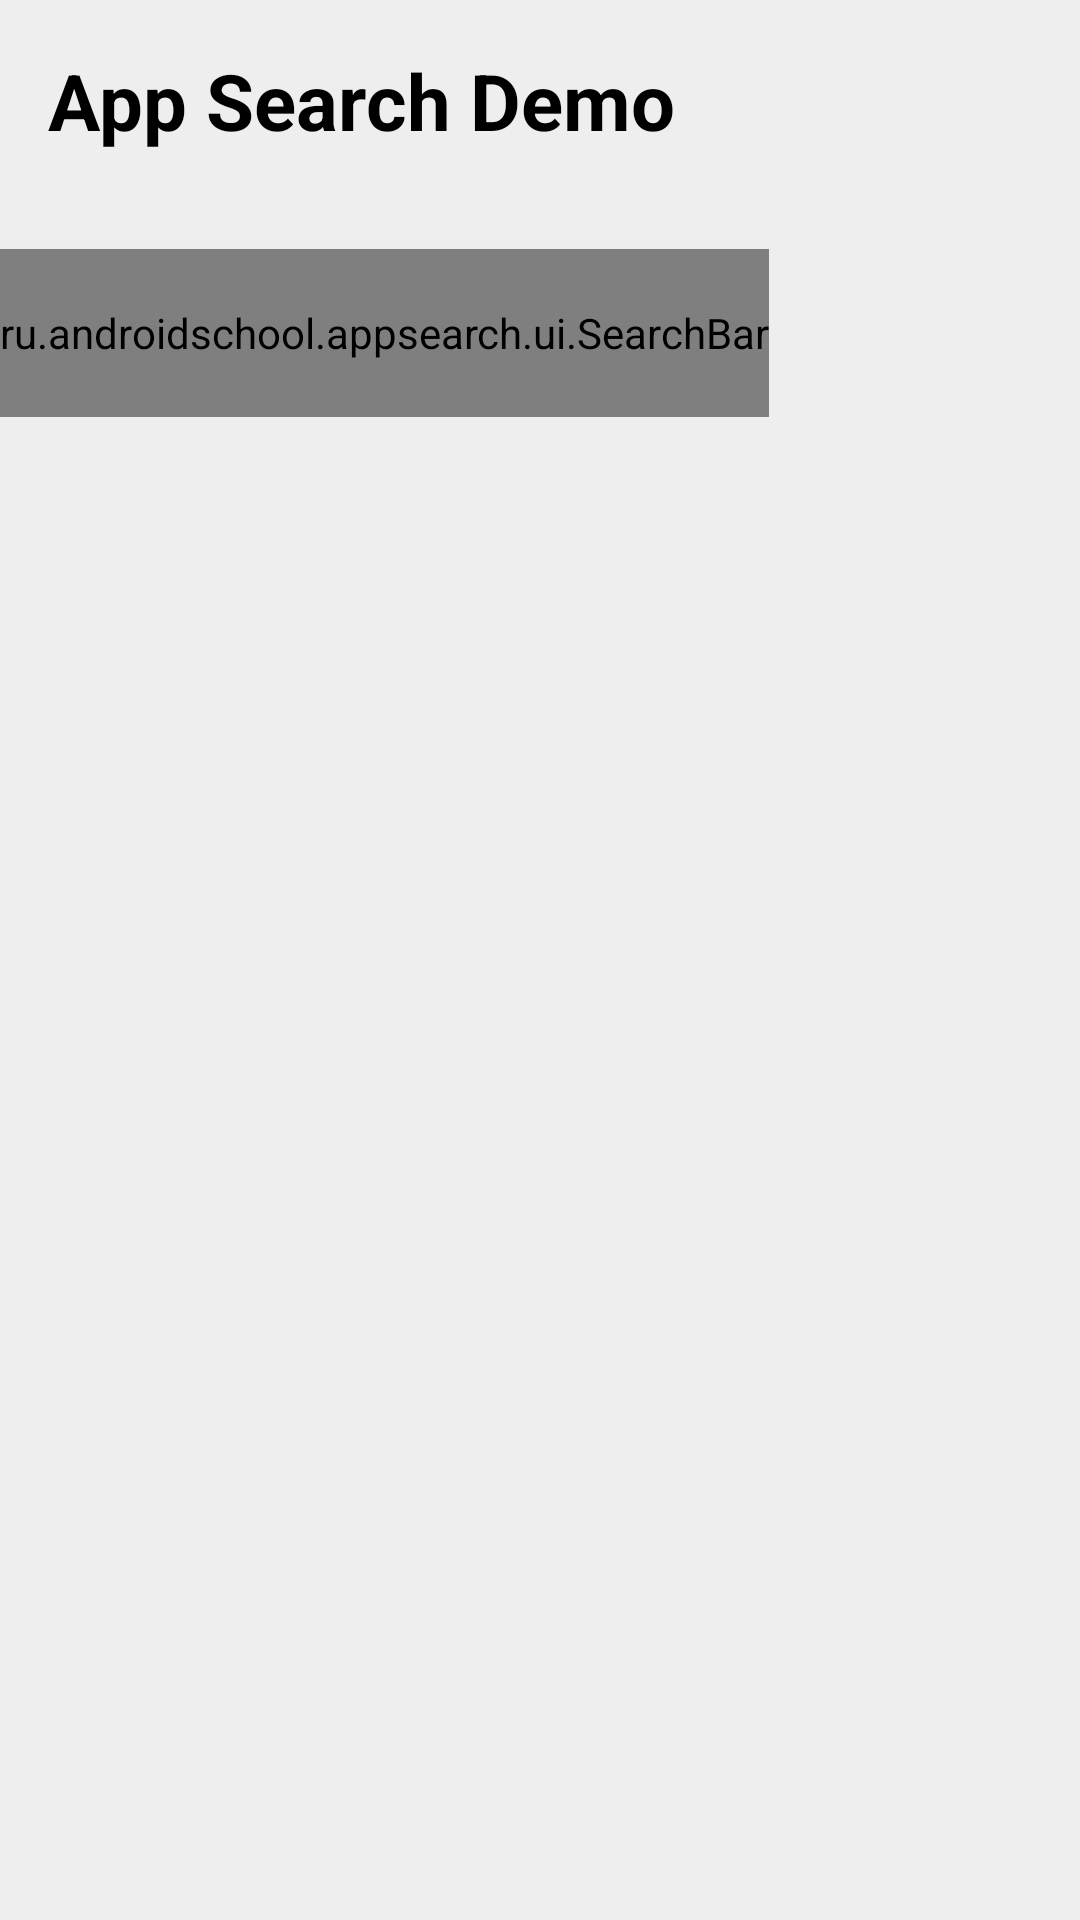

The Android layout XML behind this screen, and the referenced resources:
<!-- AndroidManifest.xml: application theme Theme.MyApplication -->
<!-- res/layout/fragment_home.xml -->
<androidx.coordinatorlayout.widget.CoordinatorLayout xmlns:android="http://schemas.android.com/apk/res/android"
    xmlns:app="http://schemas.android.com/apk/res-auto"
    xmlns:tools="http://schemas.android.com/tools"
    android:layout_width="match_parent"
    android:layout_height="match_parent"
    android:fitsSystemWindows="true">

    <com.google.android.material.appbar.AppBarLayout
        android:layout_width="match_parent"
        android:layout_height="wrap_content"
        android:background="@color/darkWhite"
        app:elevation="0dp">

        <com.google.android.material.appbar.CollapsingToolbarLayout
            android:layout_width="match_parent"
            android:layout_height="match_parent"
            android:minHeight="@dimen/min_height"
            app:collapsedTitleTextAppearance="@style/AppTheme.Title.Collapsed"
            app:expandedTitleTextAppearance="@style/AppTheme.Title.Expanded"
            app:layout_behavior="@string/appbar_scrolling_view_behavior"
            app:layout_collapseMode="pin"
            app:layout_scrollFlags="scroll|exitUntilCollapsed|enterAlwaysCollapsed"
            app:titleEnabled="false">

            <LinearLayout
                android:layout_width="match_parent"
                android:layout_height="wrap_content"
                android:orientation="vertical">

                <TextView
                    android:layout_width="wrap_content"
                    android:layout_height="wrap_content"
                    android:layout_marginLeft="16dp"
                    android:layout_marginTop="@dimen/material_margin_normal"
                    android:layout_marginBottom="@dimen/material_margin_normal"
                    android:gravity="left"
                    android:text="@string/main_title"
                    android:textColor="@color/black"
                    android:textSize="26sp"
                    android:textStyle="bold"
                    tools:ignore="RtlHardcoded"
                    tools:text="Поиск" />

                <androidx.appcompat.widget.Toolbar
                    android:layout_width="wrap_content"
                    android:layout_height="wrap_content"
                    android:gravity="center"
                    app:contentInsetLeft="0dp"
                    app:contentInsetStart="0dp"
                    app:elevation="0dp">

                    <LinearLayout
                        android:layout_width="match_parent"
                        android:layout_height="wrap_content"
                        android:orientation="vertical">

                        <ru.androidschool.appsearch.ui.SearchBar
                            android:id="@+id/search_toolbar"
                            android:layout_width="match_parent"
                            android:layout_height="@dimen/search_bar_height"
                            android:layout_marginTop="@dimen/material_margin_normal"
                            android:layout_marginBottom="@dimen/material_margin_normal"
                            app:hint="@string/search_hint" />

                    </LinearLayout>
                </androidx.appcompat.widget.Toolbar>

            </LinearLayout>

        </com.google.android.material.appbar.CollapsingToolbarLayout>

    </com.google.android.material.appbar.AppBarLayout>

    <androidx.core.widget.NestedScrollView
        android:layout_width="match_parent"
        android:layout_height="match_parent"
        android:background="@color/darkWhite"
        android:overScrollMode="never"
        app:layout_behavior="@string/appbar_scrolling_view_behavior">

        <androidx.recyclerview.widget.RecyclerView
            android:id="@+id/events_recycler_view"
            android:layout_width="match_parent"
            android:layout_height="match_parent"
            android:overScrollMode="never"
            android:scrollbars="vertical"
            app:layoutManager="androidx.recyclerview.widget.LinearLayoutManager"
            app:layout_behavior="@string/appbar_scrolling_view_behavior"
            tools:listitem="@layout/item_movie_preview" />
    </androidx.core.widget.NestedScrollView>
</androidx.coordinatorlayout.widget.CoordinatorLayout>
<!-- res/layout/item_movie_preview.xml (included above) -->
<RelativeLayout xmlns:android="http://schemas.android.com/apk/res/android"
    xmlns:app="http://schemas.android.com/apk/res-auto"
    xmlns:tools="http://schemas.android.com/tools"
    android:id="@+id/content"
    android:layout_width="match_parent"
    android:layout_height="130dp"
    android:layout_marginStart="8dp"
    android:layout_marginLeft="8dp"
    android:layout_marginEnd="8dp"
    android:layout_marginRight="8dp"
    android:background="#FFFFFF">

    <androidx.cardview.widget.CardView
        android:layout_width="match_parent"
        android:layout_height="match_parent">

        <RelativeLayout
            android:layout_width="match_parent"
            android:layout_height="match_parent">

            <com.google.android.material.imageview.ShapeableImageView
                android:id="@+id/image_preview2"
                android:layout_width="100dp"
                android:layout_height="@dimen/movie_card_height"
                android:layout_centerVertical="true"
                android:layout_margin="8dp"
                android:scaleType="centerCrop"
                android:src="@drawable/arvr"
                app:shapeAppearanceOverlay="@style/ShapeAppearanceOverlay.App.CornerSize10Percent"
                tools:background="@color/black" />

            <LinearLayout
                android:layout_width="match_parent"
                android:layout_height="match_parent"
                android:layout_centerVertical="true"
                android:layout_gravity="center_vertical"
                android:layout_toEndOf="@+id/image_preview2"
                android:orientation="vertical">

                <TextView
                    android:id="@+id/movie_title"
                    android:layout_width="wrap_content"
                    android:layout_height="wrap_content"
                    android:layout_marginTop="8dp"
                    android:layout_marginEnd="4dp"
                    android:foregroundGravity="center"
                    android:textColor="#de000000"
                    android:textStyle="bold"
                    tools:text="Movie title" />

                <TextView
                    android:id="@+id/movie_desc"
                    android:layout_width="wrap_content"
                    android:layout_height="wrap_content"
                    android:textColor="#de000000"
                    android:maxLines="4"
                    android:ellipsize="end"
                    tools:text="Movie Description" />

            </LinearLayout>

        </RelativeLayout>

    </androidx.cardview.widget.CardView>

</RelativeLayout>
<!-- resources referenced by this layout -->
<resources>
  <color name="black">#FF000000</color>
  <color name="darkWhite">#eeeeee</color>
  <dimen name="material_margin_normal">16dp</dimen>
  <dimen name="min_height">100dp</dimen>
  <dimen name="movie_card_height">170dp</dimen>
  <dimen name="search_bar_height">56dp</dimen>
  <!-- drawable arvr: jpeg bitmap (drawable, 34549 bytes) -->
  <string name="main_title">App Search Demo</string>
  <string name="search_hint">I am looking for…</string>
  <style name="AppTheme.Title.Collapsed" parent="android:TextAppearance">
          <item name="android:textSize">20sp</item>
      </style>
  <style name="AppTheme.Title.Expanded" parent="android:TextAppearance">
          <item name="android:textSize">48sp</item>
      </style>
  <style name="ShapeAppearanceOverlay.App.CornerSize10Percent" parent="">
          <item name="cornerSize">15dp</item>
      </style>
  <style name="Theme.MyApplication" parent="Theme.MaterialComponents.DayNight.NoActionBar">
          
          <item name="colorPrimary">@color/purple_500</item>
          <item name="colorPrimaryVariant">@color/purple_700</item>
          <item name="colorOnPrimary">@color/white</item>
          
          <item name="colorSecondary">@color/teal_200</item>
          <item name="colorSecondaryVariant">@color/teal_700</item>
          <item name="colorOnSecondary">@color/black</item>
          
          <item name="android:statusBarColor" tools:targetApi="l">?attr/colorPrimaryVariant</item>
          
      </style>
  <color name="purple_500">#FF6200EE</color>
  <color name="purple_700">#FF3700B3</color>
  <color name="white">#FFFFFFFF</color>
  <color name="teal_200">#FF03DAC5</color>
  <color name="teal_700">#FF018786</color>
</resources>
